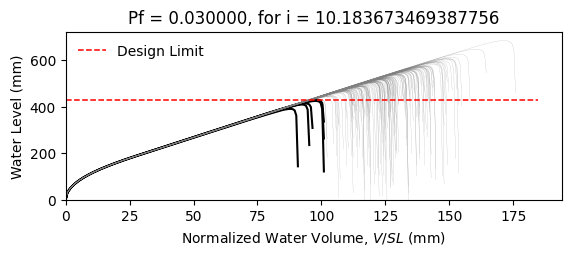

Data behind this chart, as committed beside it:
W14X22, L = 360.0 in, slope = 0.020833333333333332 in/in, dead load = 6.944444444444444e-05 kip/in…
zwlim AISC Appendix 2, zwlim DAMP, zwlim Proposed for ASCE 7, zwlim Neglect Ponding, dhnom Denver, dhnom New York, dhnom New Orleans, dh Denver, dh New York, dh New Orleans, dmax
15.16, 15.45, 13.32, 15.16, 0.9092, 0.9092, 0.9092, 2.376, 2.376, 2.376, 22, Safe, 
15.16, 15.45, 13.32, 15.16, 0.9092, 0.9092, 0.9092, 2.376, 2.376, 2.376, 19.2, Safe, 
15.16, 15.45, 13.32, 15.16, 0.9092, 0.9092, 0.9092, 2.376, 2.376, 2.376, 18.47, Safe, 
15.16, 15.45, 13.32, 15.16, 0.9092, 0.9092, 0.9092, 2.376, 2.376, 2.376, 21.71, Safe, 
15.16, 15.45, 13.32, 15.16, 0.9092, 0.9092, 0.9092, 2.376, 2.376, 2.376, 18.21, Safe, 
15.16, 15.45, 13.32, 15.16, 0.9092, 0.9092, 0.9092, 2.376, 2.376, 2.376, 26.88, Safe, 
15.16, 15.45, 13.32, 15.16, 0.9092, 0.9092, 0.9092, 2.376, 2.376, 2.376, 20.29, Safe, 
15.16, 15.45, 13.32, 15.16, 0.9092, 0.9092, 0.9092, 2.376, 2.376, 2.376, 18.39, Safe, 
15.16, 15.45, 13.32, 15.16, 0.9092, 0.9092, 0.9092, 2.376, 2.376, 2.376, 21.21, Safe, 
15.16, 15.45, 13.32, 15.16, 0.9092, 0.9092, 0.9092, 2.376, 2.376, 2.376, 19.93, Safe, 
15.16, 15.45, 13.32, 15.16, 0.9092, 0.9092, 0.9092, 2.376, 2.376, 2.376, 17.56, Safe, 
15.16, 15.45, 13.32, 15.16, 0.9092, 0.9092, 0.9092, 2.376, 2.376, 2.376, 16.95, Safe, 
15.16, 15.45, 13.32, 15.16, 0.9092, 0.9092, 0.9092, 2.376, 2.376, 2.376, 21.41, Safe, 
15.16, 15.45, 13.32, 15.16, 0.9092, 0.9092, 0.9092, 2.376, 2.376, 2.376, 18.8, Safe, 
15.16, 15.45, 13.32, 15.16, 0.9092, 0.9092, 0.9092, 2.376, 2.376, 2.376, 21.81, Safe, 
15.16, 15.45, 13.32, 15.16, 0.9092, 0.9092, 0.9092, 2.376, 2.376, 2.376, 19.8, Safe, 
15.16, 15.45, 13.32, 15.16, 0.9092, 0.9092, 0.9092, 2.376, 2.376, 2.376, 20.46, Safe, 
15.16, 15.45, 13.32, 15.16, 0.9092, 0.9092, 0.9092, 2.376, 2.376, 2.376, 22.4, Safe, 
15.16, 15.45, 13.32, 15.16, 0.9092, 0.9092, 0.9092, 2.376, 2.376, 2.376, 18.32, Safe, 
15.16, 15.45, 13.32, 15.16, 0.9092, 0.9092, 0.9092, 2.376, 2.376, 2.376, 19.27, Safe, 
15.16, 15.45, 13.32, 15.16, 0.9092, 0.9092, 0.9092, 2.376, 2.376, 2.376, 18.24, Safe, 
15.16, 15.45, 13.32, 15.16, 0.9092, 0.9092, 0.9092, 2.376, 2.376, 2.376, 21.64, Safe, 
15.16, 15.45, 13.32, 15.16, 0.9092, 0.9092, 0.9092, 2.376, 2.376, 2.376, 22.52, Safe, 
15.16, 15.45, 13.32, 15.16, 0.9092, 0.9092, 0.9092, 2.376, 2.376, 2.376, 20.04, Safe, 
15.16, 15.45, 13.32, 15.16, 0.9092, 0.9092, 0.9092, 2.376, 2.376, 2.376, 19.15, Safe, 
15.16, 15.45, 13.32, 15.16, 0.9092, 0.9092, 0.9092, 2.376, 2.376, 2.376, 16.88, Fail, 
15.16, 15.45, 13.32, 15.16, 0.9092, 0.9092, 0.9092, 2.376, 2.376, 2.376, 21.11, Safe, 
15.16, 15.45, 13.32, 15.16, 0.9092, 0.9092, 0.9092, 2.376, 2.376, 2.376, 20.8, Safe, 
15.16, 15.45, 13.32, 15.16, 0.9092, 0.9092, 0.9092, 2.376, 2.376, 2.376, 18.41, Safe, 
15.16, 15.45, 13.32, 15.16, 0.9092, 0.9092, 0.9092, 2.376, 2.376, 2.376, 23.25, Safe, 
15.16, 15.45, 13.32, 15.16, 0.9092, 0.9092, 0.9092, 2.376, 2.376, 2.376, 20.41, Safe, 
15.16, 15.45, 13.32, 15.16, 0.9092, 0.9092, 0.9092, 2.376, 2.376, 2.376, 21.14, Safe, 
15.16, 15.45, 13.32, 15.16, 0.9092, 0.9092, 0.9092, 2.376, 2.376, 2.376, 18.97, Safe, 
15.16, 15.45, 13.32, 15.16, 0.9092, 0.9092, 0.9092, 2.376, 2.376, 2.376, 22.56, Safe, 
15.16, 15.45, 13.32, 15.16, 0.9092, 0.9092, 0.9092, 2.376, 2.376, 2.376, 21.46, Safe, 
15.16, 15.45, 13.32, 15.16, 0.9092, 0.9092, 0.9092, 2.376, 2.376, 2.376, 18.34, Safe, 
15.16, 15.45, 13.32, 15.16, 0.9092, 0.9092, 0.9092, 2.376, 2.376, 2.376, 20.77, Safe, 
15.16, 15.45, 13.32, 15.16, 0.9092, 0.9092, 0.9092, 2.376, 2.376, 2.376, 21.12, Safe, 
15.16, 15.45, 13.32, 15.16, 0.9092, 0.9092, 0.9092, 2.376, 2.376, 2.376, 22, Safe, 
15.16, 15.45, 13.32, 15.16, 0.9092, 0.9092, 0.9092, 2.376, 2.376, 2.376, 17.76, Safe, 
15.16, 15.45, 13.32, 15.16, 0.9092, 0.9092, 0.9092, 2.376, 2.376, 2.376, 22.48, Safe, 
15.16, 15.45, 13.32, 15.16, 0.9092, 0.9092, 0.9092, 2.376, 2.376, 2.376, 18.99, Safe, 
15.16, 15.45, 13.32, 15.16, 0.9092, 0.9092, 0.9092, 2.376, 2.376, 2.376, 19.94, Safe, 
15.16, 15.45, 13.32, 15.16, 0.9092, 0.9092, 0.9092, 2.376, 2.376, 2.376, 19.45, Safe, 
15.16, 15.45, 13.32, 15.16, 0.9092, 0.9092, 0.9092, 2.376, 2.376, 2.376, 22.21, Safe, 
15.16, 15.45, 13.32, 15.16, 0.9092, 0.9092, 0.9092, 2.376, 2.376, 2.376, 17.35, Safe, 
15.16, 15.45, 13.32, 15.16, 0.9092, 0.9092, 0.9092, 2.376, 2.376, 2.376, 20.28, Safe, 
15.16, 15.45, 13.32, 15.16, 0.9092, 0.9092, 0.9092, 2.376, 2.376, 2.376, 18.97, Safe, 
15.16, 15.45, 13.32, 15.16, 0.9092, 0.9092, 0.9092, 2.376, 2.376, 2.376, 20.33, Safe, 
15.16, 15.45, 13.32, 15.16, 0.9092, 0.9092, 0.9092, 2.376, 2.376, 2.376, 18.53, Safe, 
15.16, 15.45, 13.32, 15.16, 0.9092, 0.9092, 0.9092, 2.376, 2.376, 2.376, 21.67, Safe, 
15.16, 15.45, 13.32, 15.16, 0.9092, 0.9092, 0.9092, 2.376, 2.376, 2.376, 16.26, Fail, 
15.16, 15.45, 13.32, 15.16, 0.9092, 0.9092, 0.9092, 2.376, 2.376, 2.376, 20.39, Safe, 
15.16, 15.45, 13.32, 15.16, 0.9092, 0.9092, 0.9092, 2.376, 2.376, 2.376, 18.95, Safe, 
15.16, 15.45, 13.32, 15.16, 0.9092, 0.9092, 0.9092, 2.376, 2.376, 2.376, 23.12, Safe, 
15.16, 15.45, 13.32, 15.16, 0.9092, 0.9092, 0.9092, 2.376, 2.376, 2.376, 18.85, Safe, 
15.16, 15.45, 13.32, 15.16, 0.9092, 0.9092, 0.9092, 2.376, 2.376, 2.376, 19.94, Safe, 
15.16, 15.45, 13.32, 15.16, 0.9092, 0.9092, 0.9092, 2.376, 2.376, 2.376, 18.81, Safe, 
15.16, 15.45, 13.32, 15.16, 0.9092, 0.9092, 0.9092, 2.376, 2.376, 2.376, 17.03, Safe, 
... 142 more rows
